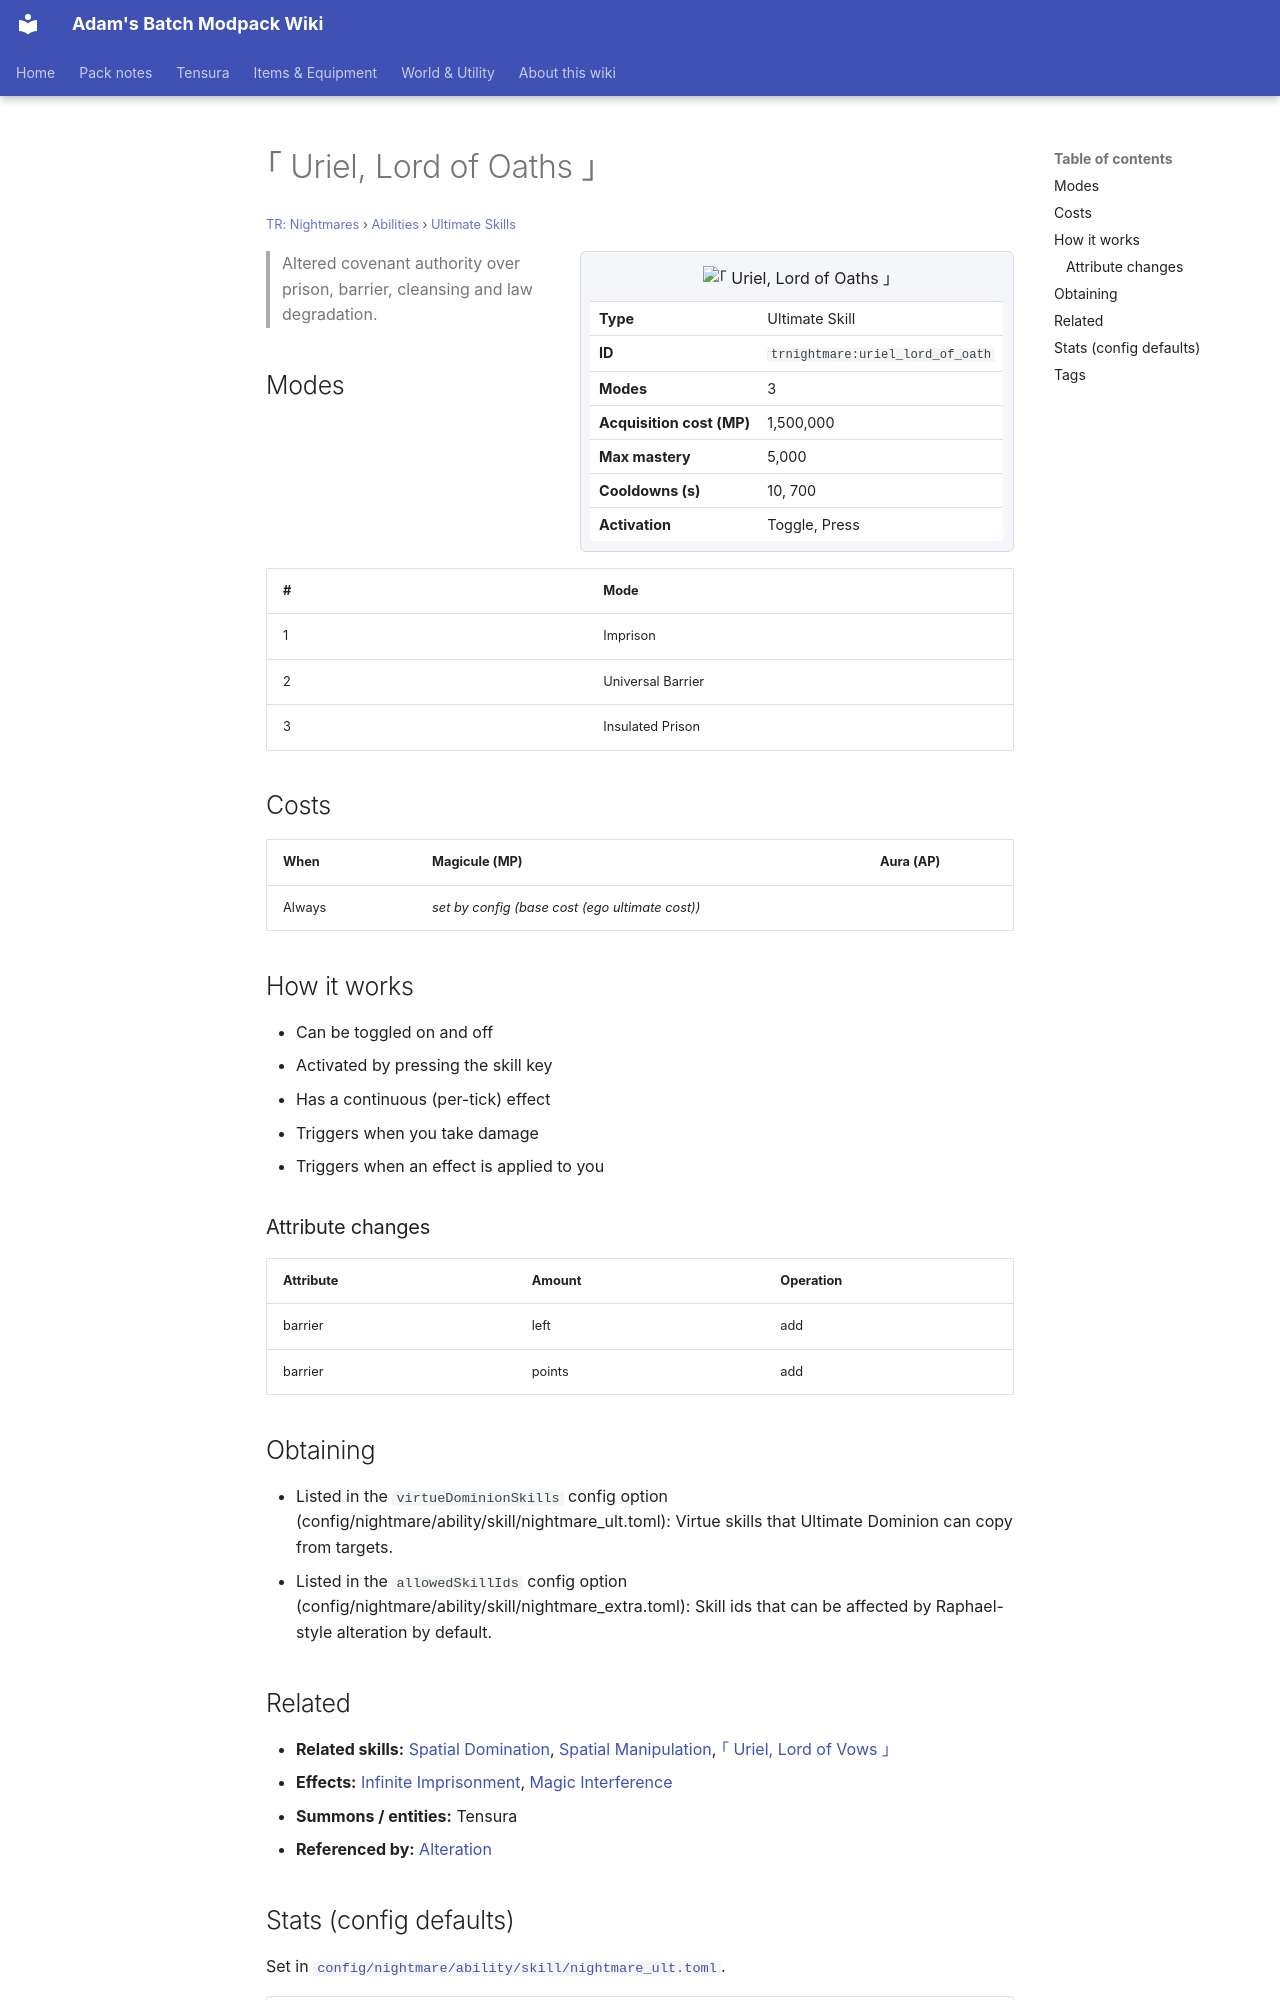

repository: Proteus-Nell/Adams-Batch-MC-Modpack-Wiki · page: tr-nightmares/abilities/ultimate-skills/uriel-lord-of-oath/index.html · generator: mkdocs

# ｢ Uriel, Lord of Oaths ｣

<small>[TR: Nightmares](../../index.md) &rsaquo; [Abilities](../index.md) &rsaquo; [Ultimate Skills](index.md)</small>

<div class="infobox" markdown>

![｢ Uriel, Lord of Oaths ｣](../../../assets/icons/trnightmare/skill/uriel_lord_of_oath.png)

| | |
|---|---|
| **Type** | Ultimate Skill |
| **ID** | `trnightmare:uriel_lord_of_oath` |
| **Modes** | 3 |
| **Acquisition cost (MP)** | 1,500,000 |
| **Max mastery** | 5,000 |
| **Cooldowns (s)** | 10, 700 |
| **Activation** | Toggle, Press |

</div>

> Altered covenant authority over prison, barrier, cleansing and law degradation.

## Modes

| # | Mode |
|---|---|
| 1 | Imprison |
| 2 | Universal Barrier |
| 3 | Insulated Prison |

## Costs

| When | Magicule (MP) | Aura (AP) |
|---|---|---|
| Always | *set by config (base cost (ego ultimate cost))* |  |

## How it works

- Can be toggled on and off
- Activated by pressing the skill key
- Has a continuous (per-tick) effect
- Triggers when you take damage
- Triggers when an effect is applied to you

### Attribute changes

| Attribute | Amount | Operation |
|---|---|---|
| barrier | left | add |
| barrier | points | add |

## Obtaining

- Listed in the `virtueDominionSkills` config option (config/nightmare/ability/skill/nightmare_ult.toml): Virtue skills that Ultimate Dominion can copy from targets.
- Listed in the `allowedSkillIds` config option (config/nightmare/ability/skill/nightmare_extra.toml): Skill ids that can be affected by Raphael-style alteration by default.

## Related

- **Related skills:** [Spatial Domination](../../../tensura-reincarnated/abilities/extra-skills/spatial-domination.md), [Spatial Manipulation](../../../tensura-reincarnated/abilities/extra-skills/spatial-manipulation.md), [｢ Uriel, Lord of Vows ｣](uriel-lord-of-vow.md)
- **Effects:** [Infinite Imprisonment](../../../tensura-reincarnated/effects/infinite-imprisonment.md), [Magic Interference](../../../tensura-reincarnated/effects/magic-interference.md)
- **Summons / entities:** Tensura
- **Referenced by:** [Alteration](../extra-skills/alteration.md)
